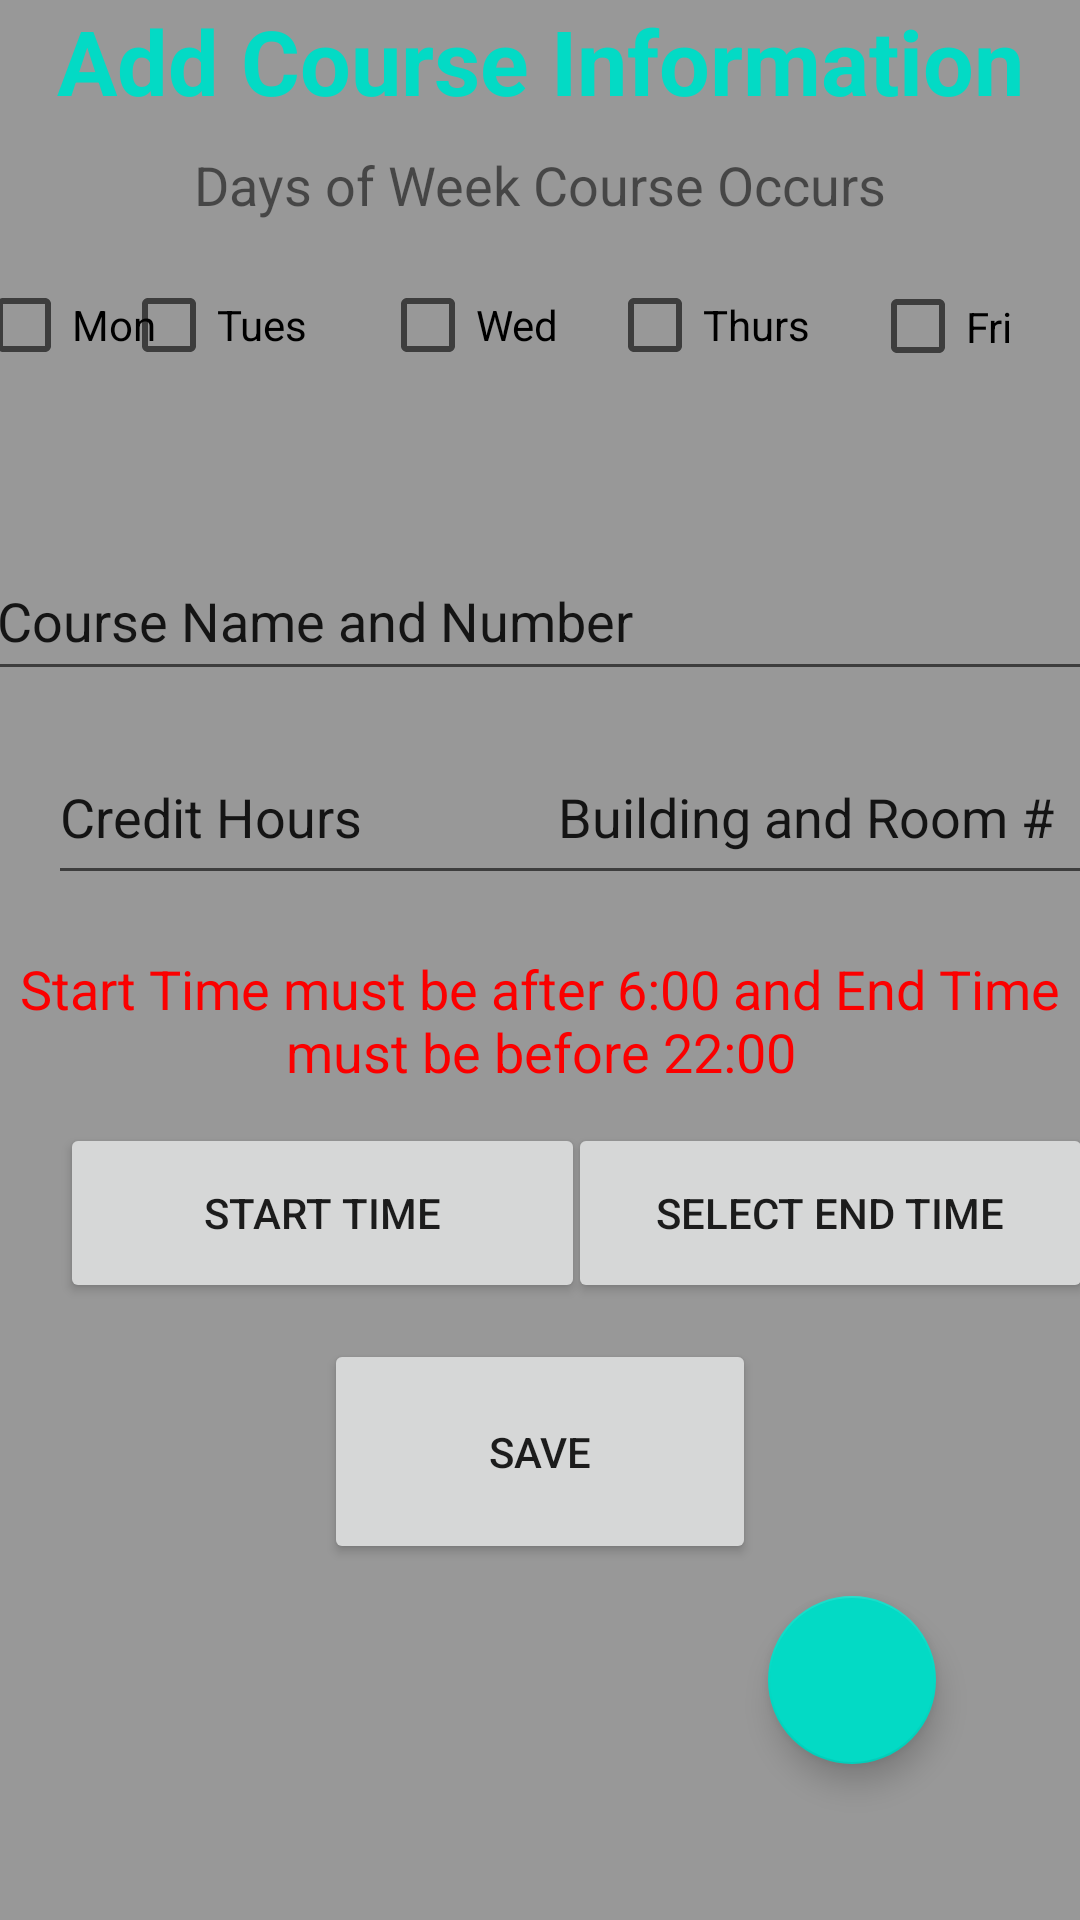

The Android layout XML behind this screen, and the referenced resources:
<!-- AndroidManifest.xml: application theme Theme.Final_Project -->
<!-- res/layout/fragment_add_course.xml -->
<?xml version="1.0" encoding="utf-8"?>
<androidx.constraintlayout.widget.ConstraintLayout xmlns:android="http://schemas.android.com/apk/res/android"
    xmlns:app="http://schemas.android.com/apk/res-auto"
    xmlns:tools="http://schemas.android.com/tools"
    android:layout_width="match_parent"
    android:layout_height="match_parent"
    android:background="@color/grey">

    <TextView
        android:id="@+id/courseInfo"
        android:layout_width="0dp"
        android:layout_height="wrap_content"
        android:text="Add Course Information"
        android:textAlignment="center"
        android:textColor="@color/teal_200"
        android:textSize="30sp"
        android:textStyle="bold"
        app:layout_constraintEnd_toEndOf="parent"
        app:layout_constraintStart_toStartOf="parent"
        app:layout_constraintTop_toTopOf="parent" />

    <CheckBox
        android:id="@+id/checkMonday"
        android:layout_width="wrap_content"
        android:layout_height="wrap_content"
        android:layout_marginTop="44dp"
        android:text="Mon"
        app:layout_constraintEnd_toStartOf="@+id/checkTues"
        app:layout_constraintHorizontal_bias="0.432"
        app:layout_constraintStart_toStartOf="parent"
        app:layout_constraintTop_toBottomOf="@+id/courseInfo" />

    <CheckBox
        android:id="@+id/checkWed"
        android:layout_width="wrap_content"
        android:layout_height="wrap_content"
        android:layout_marginTop="44dp"
        android:layout_marginEnd="16dp"
        android:text="Wed"
        app:layout_constraintEnd_toStartOf="@+id/checkThurs"
        app:layout_constraintTop_toBottomOf="@+id/courseInfo" />

    <CheckBox
        android:id="@+id/checkTues"
        android:layout_width="wrap_content"
        android:layout_height="wrap_content"
        android:layout_marginTop="44dp"
        android:layout_marginEnd="24dp"
        android:text="Tues"
        app:layout_constraintEnd_toStartOf="@+id/checkWed"
        app:layout_constraintTop_toBottomOf="@+id/courseInfo" />

    <CheckBox
        android:id="@+id/checkFri"
        android:layout_width="54dp"
        android:layout_height="49dp"
        android:layout_marginTop="44dp"
        android:layout_marginEnd="16dp"
        android:text="Fri"
        app:layout_constraintEnd_toEndOf="parent"
        app:layout_constraintTop_toBottomOf="@+id/courseInfo" />

    <CheckBox
        android:id="@+id/checkThurs"
        android:layout_width="wrap_content"
        android:layout_height="wrap_content"
        android:layout_marginTop="44dp"
        android:layout_marginEnd="20dp"
        android:text="Thurs"
        app:layout_constraintEnd_toStartOf="@+id/checkFri"
        app:layout_constraintTop_toBottomOf="@+id/courseInfo" />

    <TextView
        android:id="@+id/textView3"
        android:layout_width="332dp"
        android:layout_height="35dp"
        android:layout_marginTop="20dp"
        android:text="Days of Week Course Occurs"
        android:textAlignment="center"
        android:textSize="18sp"
        app:layout_constraintBottom_toTopOf="@+id/checkWed"
        app:layout_constraintEnd_toEndOf="parent"
        app:layout_constraintHorizontal_bias="0.493"
        app:layout_constraintStart_toStartOf="parent"
        app:layout_constraintTop_toBottomOf="@+id/courseInfo"
        app:layout_constraintVertical_bias="1.0" />

    <TextView
        android:id="@+id/timeConstraints"
        android:layout_width="wrap_content"
        android:layout_height="wrap_content"
        android:layout_marginTop="87dp"
        android:text="Start Time must be after 6:00 and End Time must be before 22:00"
        android:textAlignment="center"
        android:textColor="#FB0000"
        android:textSize="18sp"
        app:layout_constraintEnd_toEndOf="parent"
        app:layout_constraintStart_toStartOf="parent"
        app:layout_constraintTop_toBottomOf="@+id/nameAndNumber"
        tools:textStyle="bold" />

    <Button
        android:id="@+id/startTime"
        android:layout_width="175dp"
        android:layout_height="60dp"
        android:layout_marginStart="20dp"
        android:layout_marginTop="76dp"
        android:layout_weight="1"
        android:onClick="onTimeStart"
        android:text="Start Time"
        app:layout_constraintStart_toStartOf="parent"
        app:layout_constraintTop_toBottomOf="@+id/creditHour" />

    <Button
        android:id="@+id/endTime"
        android:layout_width="175dp"
        android:layout_height="60dp"
        android:layout_marginTop="76dp"
        android:text="Select End Time"
        app:layout_constraintEnd_toEndOf="parent"
        app:layout_constraintHorizontal_bias="0.589"
        app:layout_constraintStart_toEndOf="@+id/startTime"
        app:layout_constraintTop_toBottomOf="@+id/roomBuilding" />

    <androidx.appcompat.widget.AppCompatEditText
        android:id="@+id/nameAndNumber"
        android:layout_width="371dp"
        android:layout_height="50dp"
        android:layout_marginTop="48dp"
        android:ems="10"
        android:inputType="textPersonName"
        android:text="Course Name and Number"
        app:layout_constraintEnd_toEndOf="parent"
        app:layout_constraintStart_toStartOf="parent"
        app:layout_constraintTop_toBottomOf="@+id/checkWed" />

    <androidx.appcompat.widget.AppCompatEditText
        android:id="@+id/creditHour"
        android:layout_width="174dp"
        android:layout_height="55dp"
        android:layout_marginStart="16dp"
        android:layout_marginTop="13dp"
        android:ems="10"
        android:inputType="number"
        android:text="Credit Hours"
        app:layout_constraintStart_toStartOf="parent"
        app:layout_constraintTop_toBottomOf="@+id/nameAndNumber" />

    <androidx.appcompat.widget.AppCompatEditText
        android:id="@+id/roomBuilding"
        android:layout_width="186dp"
        android:layout_height="55dp"
        android:layout_marginTop="13dp"
        android:ems="10"
        android:inputType="textPersonName"
        android:text="Building and Room #"
        app:layout_constraintEnd_toEndOf="parent"
        app:layout_constraintStart_toEndOf="@+id/creditHour"
        app:layout_constraintTop_toBottomOf="@+id/nameAndNumber" />

    <Button
        android:id="@+id/save"
        android:layout_width="144dp"
        android:layout_height="75dp"
        android:layout_marginTop="216dp"
        android:text="save"
        app:layout_constraintEnd_toEndOf="parent"
        app:layout_constraintStart_toStartOf="parent"
        app:layout_constraintTop_toBottomOf="@+id/nameAndNumber" />

    <com.google.android.material.floatingactionbutton.FloatingActionButton
        android:id="@+id/scrap"
        android:layout_width="wrap_content"
        android:layout_height="wrap_content"
        android:layout_marginEnd="48dp"
        android:layout_marginBottom="52dp"
        android:clickable="true"
        android:onClick="removeCurrent"
        app:layout_constraintBottom_toBottomOf="parent"
        app:layout_constraintEnd_toEndOf="parent"
        app:srcCompat="@drawable/ic_baseline_delete_24" />

</androidx.constraintlayout.widget.ConstraintLayout>
<!-- resources referenced by this layout -->
<resources>
  <color name="grey">#989898</color>
  <color name="teal_200">#FF03DAC5</color>
  <style name="Theme.Final_Project" parent="Theme.MaterialComponents.DayNight.NoActionBar">
          
          <item name="colorPrimary">@color/purple_500</item>
          <item name="colorPrimaryVariant">@color/purple_700</item>
          <item name="colorOnPrimary">@color/white</item>
          
          <item name="colorSecondary">@color/teal_200</item>
          <item name="colorSecondaryVariant">@color/teal_700</item>
          <item name="colorOnSecondary">@color/black</item>
          
          <item name="android:statusBarColor" tools:targetApi="l">?attr/colorPrimaryVariant</item>
          
      </style>
  <color name="purple_500">#FF018786</color>
  <color name="purple_700">#FF3700B3</color>
  <color name="white">#FFFFFFFF</color>
  <color name="teal_700">#FF018786</color>
  <color name="black">#FF000000</color>
</resources>
